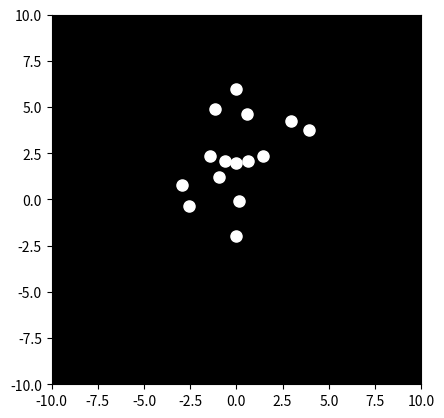

This chart was generated by the following Python code:

import matplotlib.pyplot as plt
import matplotlib.animation as animation
import numpy as np

# Set up the figure and axes
fig, ax = plt.subplots()
ax.set_xlim([-10, 10])
ax.set_ylim([-10, 10])
ax.set_aspect('equal')
ax.set_facecolor('black')

# Initialize the points
num_points = 15
points, = ax.plot([], [], 'wo', markersize=8)

# Define the initial positions of the points
initial_positions = np.array([
    [0, 5], [ -2, 4], [-1,4], [1,4], [2,4],
    [-3,3], [-1.5,3],[0,3], [1.5,3], [3,3],
    [-1,1],[1,1],
    [-1,-1],[1,-1],
    [0,-3]
])

# Function to update the points' positions for each frame
def animate(i):
    #Simulate running motion. Adjust parameters for different speeds and styles.
    t = i / 10.0  # Adjust the speed here. Smaller value = slower animation.
    
    x_positions = initial_positions[:, 0] + np.sin(t + np.linspace(0, 2*np.pi, num_points)) *2
    y_positions = initial_positions[:, 1] + np.cos(t + np.linspace(0, 2*np.pi, num_points))  # Adjust vertical motion here

    # Update point positions
    points.set_data(x_positions, y_positions)
    return points,

# Create the animation
ani = animation.FuncAnimation(fig, animate, frames=200, interval=50, blit=True)

# Show the animation
plt.show()
